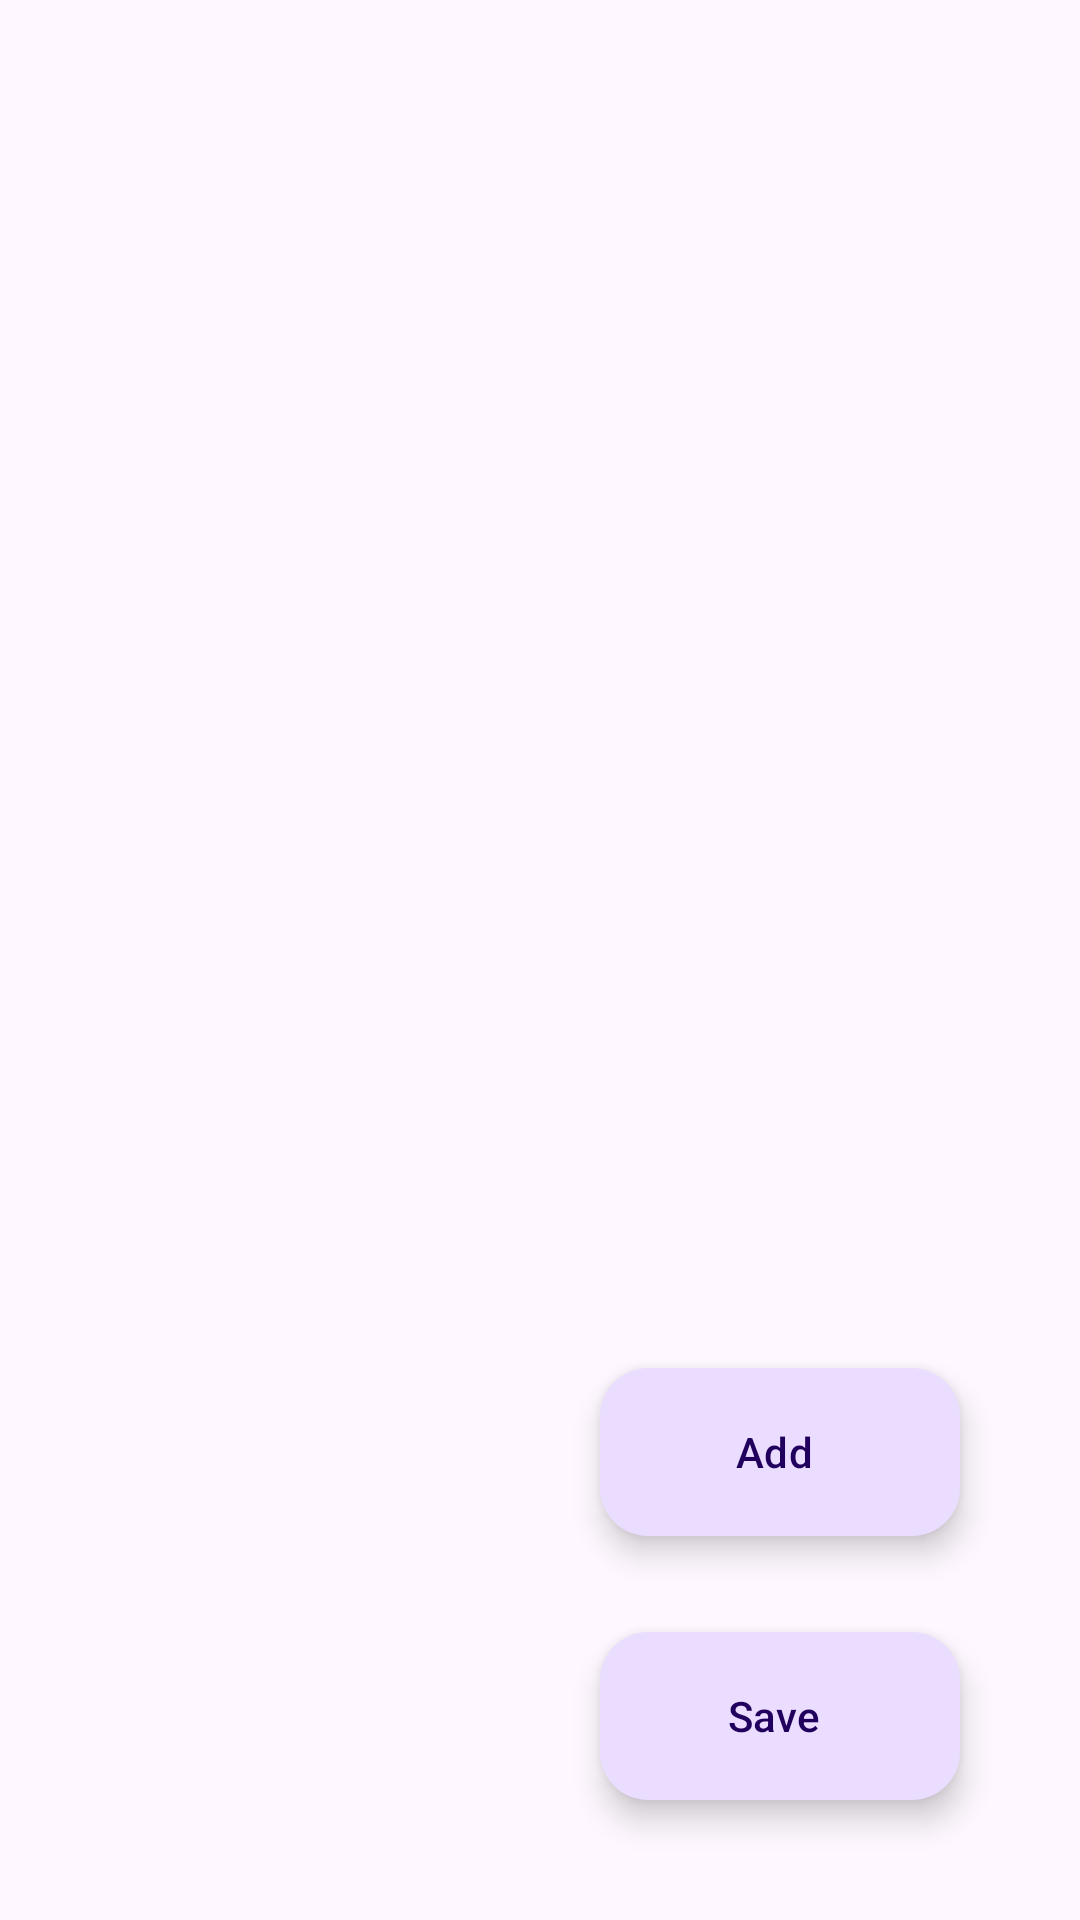

Write the Android layout XML for this screen, with the resource values it uses.
<!-- AndroidManifest.xml: application theme Theme.DigiPaws -->
<!-- res/layout/activity_manage_keywords.xml -->
<?xml version="1.0" encoding="utf-8"?>
<androidx.constraintlayout.widget.ConstraintLayout xmlns:android="http://schemas.android.com/apk/res/android"
    xmlns:app="http://schemas.android.com/apk/res-auto"
    xmlns:tools="http://schemas.android.com/tools"
    android:id="@+id/main"
    android:layout_width="match_parent"
    android:layout_height="match_parent"
    android:padding="8dp"
    tools:context=".ui.activity.ManageKeywordsActivity">

    <androidx.recyclerview.widget.RecyclerView
        android:id="@+id/recyclerView"
        android:layout_width="match_parent"
        android:layout_height="0dp"
        android:padding="8dp"
        app:layout_constraintBottom_toBottomOf="parent"
        app:layout_constraintEnd_toEndOf="parent"
        app:layout_constraintStart_toStartOf="parent"
        app:layout_constraintTop_toTopOf="parent">

    </androidx.recyclerview.widget.RecyclerView>

    <com.google.android.material.floatingactionbutton.ExtendedFloatingActionButton
        android:id="@+id/confirm_selection_keywords"
        android:layout_width="wrap_content"
        android:layout_height="wrap_content"
        android:layout_margin="32dp"
        android:clickable="true"
        app:layout_constraintBottom_toBottomOf="parent"
        app:layout_constraintEnd_toEndOf="parent"
        android:text="Save"
        app:icon="@drawable/baseline_done_24" />

    <com.google.android.material.floatingactionbutton.ExtendedFloatingActionButton
        android:id="@+id/btn_add_keyword"
        android:layout_width="wrap_content"
        android:layout_height="wrap_content"
        android:layout_margin="32dp"
        android:clickable="true"
        app:layout_constraintBottom_toTopOf="@+id/confirm_selection_keywords"
        app:layout_constraintEnd_toEndOf="parent"
        android:text="Add"
        app:icon="@drawable/baseline_add_24" />
</androidx.constraintlayout.widget.ConstraintLayout>
<!-- resources referenced by this layout -->
<resources>
  <style name="Theme.DigiPaws" parent="Base.Theme.DigiPaws" />
  <style name="Base.Theme.DigiPaws" parent="Theme.Material3.DayNight.NoActionBar">
          
          
      </style>
</resources>
